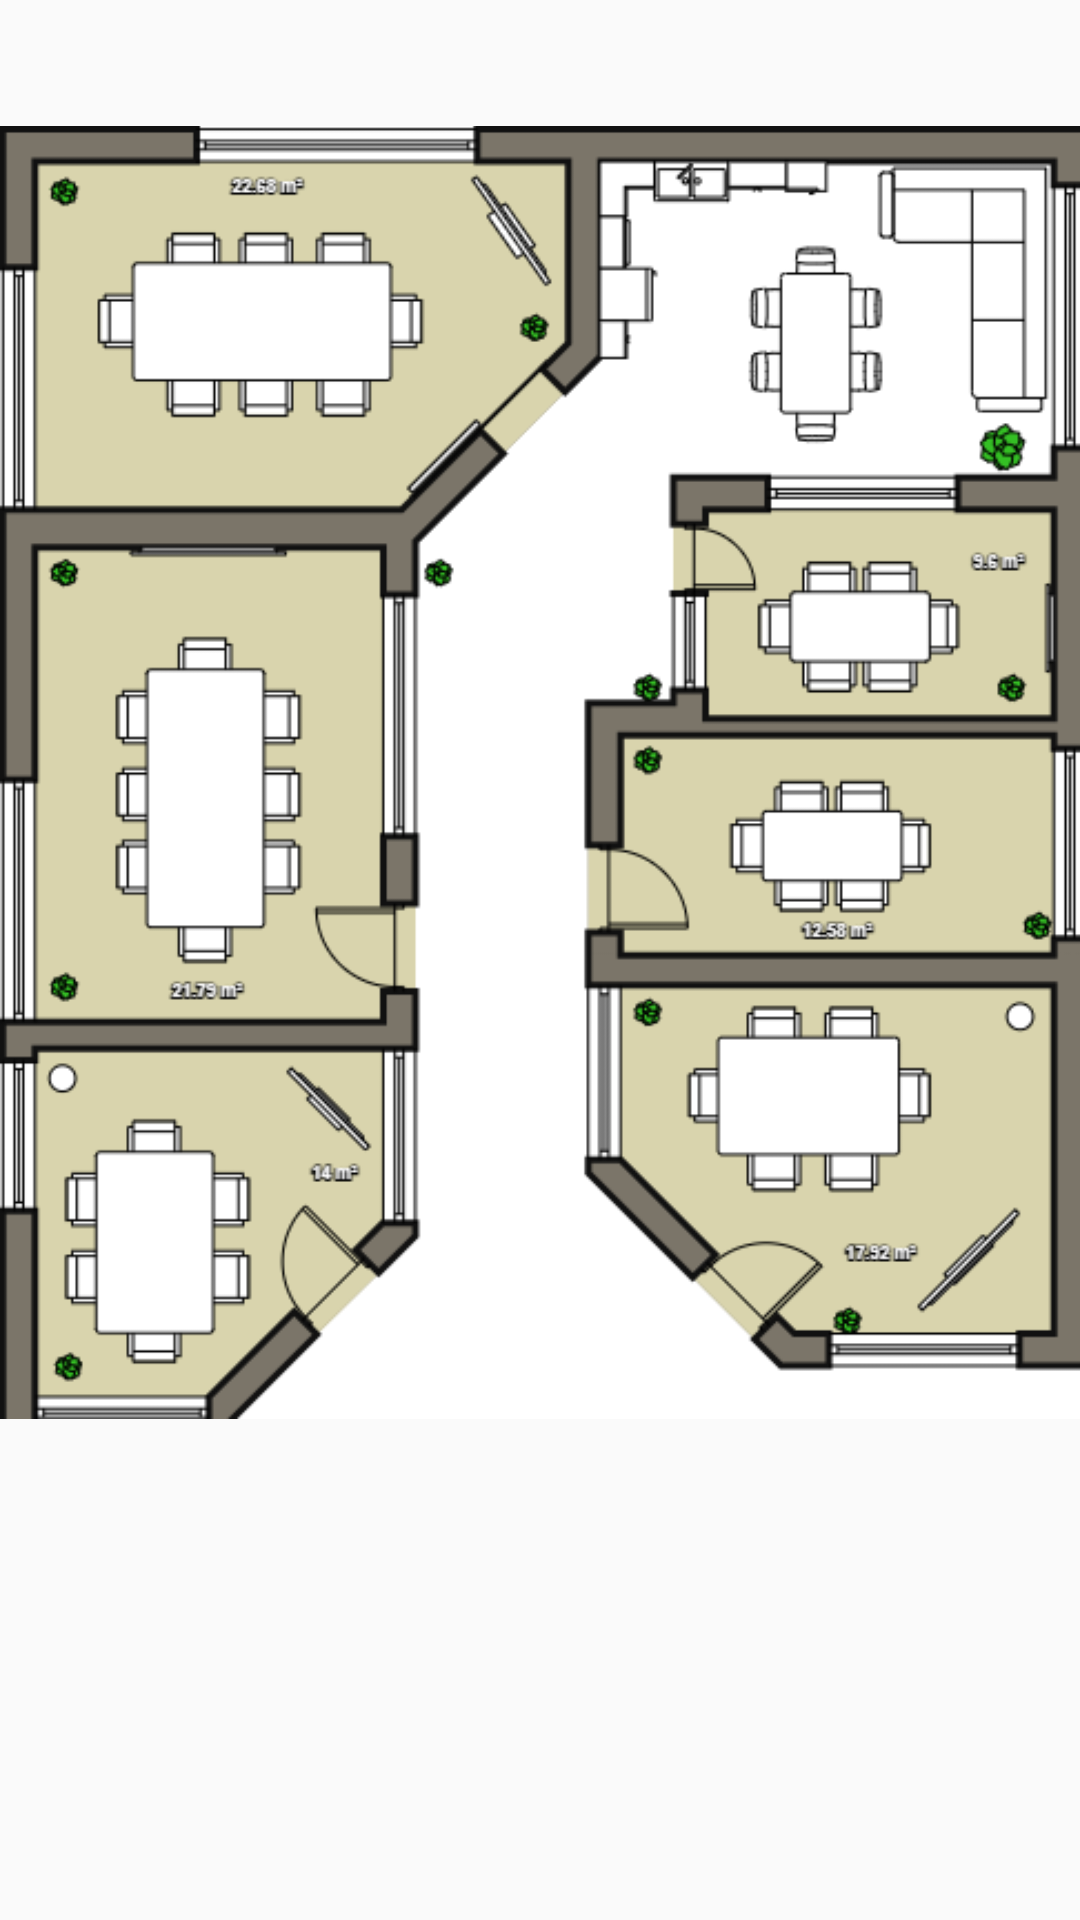

The Android layout XML behind this screen, and the referenced resources:
<!-- AndroidManifest.xml: application theme Theme.Design.Light.NoActionBar -->
<!-- res/layout/fragment_firstfloor.xml -->
<?xml version="1.0" encoding="utf-8"?>
<androidx.constraintlayout.widget.ConstraintLayout xmlns:android="http://schemas.android.com/apk/res/android"
    xmlns:app="http://schemas.android.com/apk/res-auto"
    xmlns:tools="http://schemas.android.com/tools"
    android:layout_width="match_parent"
    android:layout_height="match_parent">

    <ImageView
        android:id="@+id/floor2Image"
        android:layout_width="@+id/FragmentCON"
        android:layout_height="515dp"
        app:layout_constraintStart_toStartOf="parent"
        app:layout_constraintTop_toTopOf="parent"
        app:srcCompat="@drawable/first_floor" />

    <Button
        android:id="@+id/room5Button"
        android:layout_width="144dp"
        android:layout_height="72dp"
        android:layout_alignParentEnd="true"
        android:layout_marginBottom="196dp"
        android:alpha="@dimen/buttonOpacity"
        android:onClick="room5ButtonPressed"
        app:layout_constraintBottom_toBottomOf="@id/floor2Image"
        app:layout_constraintEnd_toEndOf="@id/floor2Image"
        app:layout_constraintHorizontal_bias="0.962"
        app:layout_constraintStart_toStartOf="@id/floor2Image" />

    <Button
        android:id="@+id/room6Button"
        android:layout_width="147dp"
        android:layout_height="115dp"
        android:layout_alignParentEnd="true"
        android:layout_marginBottom="72dp"
        android:alpha="@dimen/buttonOpacity"
        android:onClick="room6ButtonPressed"
        app:layout_constraintBottom_toBottomOf="@id/floor2Image"
        app:layout_constraintEnd_toEndOf="@id/floor2Image"
        app:layout_constraintHorizontal_bias="0.957"
        app:layout_constraintStart_toStartOf="@id/floor2Image" />

    <Button
        android:id="@+id/room4Button"
        android:layout_width="119dp"
        android:layout_height="64dp"
        android:layout_alignParentEnd="true"
        android:layout_marginBottom="280dp"
        android:alpha="@dimen/buttonOpacity"
        android:onClick="room4ButtonPressed"
        app:layout_constraintBottom_toBottomOf="@id/floor2Image"
        app:layout_constraintEnd_toEndOf="@id/floor2Image"
        app:layout_constraintHorizontal_bias="0.962"
        app:layout_constraintStart_toStartOf="@id/floor2Image" />

    <Button
        android:id="@+id/room2Button"
        android:layout_width="109dp"
        android:layout_height="156dp"
        android:layout_alignParentEnd="true"
        android:layout_marginBottom="176dp"
        android:alpha="@dimen/buttonOpacity"
        android:onClick="room2ButtonPressed"
        app:layout_constraintBottom_toBottomOf="@id/floor2Image"
        app:layout_constraintEnd_toEndOf="@id/floor2Image"
        app:layout_constraintHorizontal_bias="0.065"
        app:layout_constraintStart_toStartOf="@id/floor2Image" />

    <Button
        android:id="@+id/room3Button"
        android:layout_width="174dp"
        android:layout_height="107dp"
        android:layout_alignParentEnd="true"
        android:layout_marginBottom="352dp"
        android:alpha="@dimen/buttonOpacity"
        android:onClick="room3ButtonPressed"
        app:layout_constraintBottom_toBottomOf="@id/floor2Image"
        app:layout_constraintEnd_toEndOf="@id/floor2Image"
        app:layout_constraintHorizontal_bias="0.064"
        app:layout_constraintStart_toStartOf="@id/floor2Image" />

    <Button
        android:id="@+id/room1Button"
        android:layout_width="109dp"
        android:layout_height="115dp"
        android:layout_alignParentEnd="true"
        android:layout_marginBottom="48dp"
        android:alpha="@dimen/buttonOpacity"
        android:onClick="room1ButtonPressed"
        app:layout_constraintBottom_toBottomOf="@id/floor2Image"
        app:layout_constraintEnd_toEndOf="@id/floor2Image"
        app:layout_constraintHorizontal_bias="0.064"
        app:layout_constraintStart_toStartOf="@id/floor2Image" />

</androidx.constraintlayout.widget.ConstraintLayout>
<!-- resources referenced by this layout -->
<resources>
  <dimen name="buttonOpacity">0.0</dimen>
  <!-- drawable first_floor: png bitmap (drawable, 50866 bytes) -->
</resources>
